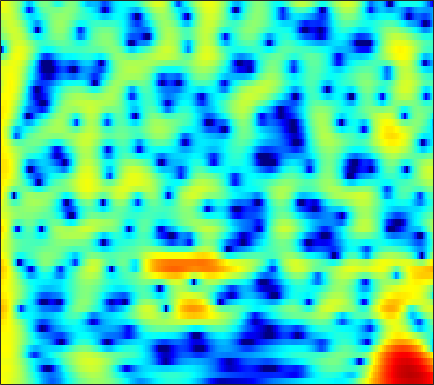

Data behind this chart, as committed beside it:
5.1768, 4.9645, 4.6563, 4.3119, 4.0303, 3.6133, 3.1444, 2.7543, 2.1812, 1.5418, 0.83287, 0.25324, -0.58773, -1.5202, -2.2867, -3.3988, -4.6122, -5.5771, -6.894, -8.2412, -9.5528, -10.457, -11.435, -11.962
4.671, 4.697, 4.633, 4.459, 4.26, 3.904, 3.446, 3.035, 2.401, 1.668, 0.835, 0.1452, -0.8602, -1.955, -2.828, -4.049, -5.318, -6.284, -7.557, -8.768, -9.845, -10.51, -11.12, -11.34
4.914, 4.944, 4.881, 4.7, 4.486, 4.092, 3.579, 3.117, 2.399, 1.568, 0.6198, -0.1731, -1.348, -2.667, -3.759, -5.382, -7.238, -8.831, -11.34, -14.59, -19.28, -24.75, -26.16, -18.95
4.528, 4.62, 4.613, 4.463, 4.247, 3.822, 3.241, 2.709, 1.883, 0.9346, -0.1191, -0.9654, -2.144, -3.338, -4.216, -5.32, -6.331, -6.998, -7.745, -8.287, -8.572, -8.589, -8.329, -7.758
4.697, 4.93, 5.03, 4.905, 4.662, 4.135, 3.363, 2.622, 1.405, -0.09629, -1.927, -3.546, -6.091, -9.133, -11.64, -14.24, -13.96, -12.52, -10.55, -8.957, -7.711, -6.934, -6.035, -5.233
5.046, 5.211, 5.248, 5.081, 4.826, 4.31, 3.58, 2.886, 1.762, 0.4085, -1.172, -2.487, -4.369, -6.242, -7.446, -8.457, -8.692, -8.507, -8.074, -7.627, -7.272, -7.078, -6.926, -6.869
4.861, 4.999, 5.025, 4.871, 4.648, 4.212, 3.624, 3.086, 2.254, 1.304, 0.2657, -0.5497, -1.653, -2.725, -3.49, -4.455, -5.329, -5.934, -6.665, -7.337, -8.035, -8.618, -9.553, -10.76
5.035, 5.139, 5.139, 4.968, 4.728, 4.269, 3.668, 3.127, 2.296, 1.346, 0.2867, -0.5751, -1.805, -3.109, -4.132, -5.51, -6.871, -7.84, -8.969, -9.887, -10.57, -10.96, -11.4, -11.81
5.61, 5.605, 5.467, 5.18, 4.859, 4.292, 3.576, 2.948, 1.995, 0.9104, -0.3147, -1.335, -2.855, -4.594, -6.075, -8.368, -11.23, -13.92, -18.57, -22.43, -19.87, -17.12, -14.39, -12.48
6.152, 6.055, 5.731, 5.212, 4.704, 3.885, 2.918, 2.116, 0.9697, -0.2179, -1.428, -2.342, -3.614, -4.978, -6.09, -7.712, -9.507, -10.85, -12.39, -13.18, -13.01, -12.37, -11.17, -9.941
7.16, 6.978, 6.406, 5.477, 4.553, 3.013, 1.146, -0.4264, -2.541, -4.258, -5.167, -5.386, -5.449, -5.586, -5.787, -6.205, -6.713, -7.117, -7.693, -8.221, -8.481, -8.455, -8.205, -7.949
8.109, 7.854, 7.157, 5.997, 4.791, 2.671, -0.1868, -3.022, -8.294, -14.7, -12.03, -9.165, -7.107, -6.233, -6.169, -6.611, -7.44, -8.255, -9.495, -10.51, -10.99, -11.16, -11.34, -11.71
7.301, 7.066, 6.523, 5.702, 4.9, 3.606, 2.126, 0.9617, -0.5488, -1.846, -2.873, -3.528, -4.362, -5.354, -6.307, -8.045, -10.49, -12.95, -17.62, -28.08, -26.89, -20.73, -17.51, -16.18
6.286, 6.116, 5.721, 5.165, 4.645, 3.825, 2.886, 2.143, 1.124, 0.06467, -1.014, -1.838, -2.977, -4.198, -5.166, -6.579, -8.154, -9.349, -10.87, -11.97, -12.39, -12.46, -12.26, -11.66
5.788, 5.635, 5.28, 4.777, 4.314, 3.6, 2.781, 2.115, 1.168, 0.1841, -0.8062, -1.56, -2.549, -3.525, -4.211, -5.067, -5.873, -6.436, -7.028, -7.45, -7.846, -8.062, -8.073, -8.043
6.046, 5.837, 5.418, 4.826, 4.286, 3.454, 2.506, 1.724, 0.6197, -0.519, -1.664, -2.491, -3.482, -4.319, -4.82, -5.29, -5.552, -5.676, -5.806, -5.94, -6.049, -6.107, -6.243, -6.504
6.953, 6.665, 6.098, 5.311, 4.573, 3.414, 2.1, 1.026, -0.5188, -2.172, -3.974, -5.388, -7.297, -8.821, -9.291, -8.767, -7.536, -6.568, -5.571, -4.951, -4.64, -4.673, -5.158, -5.898
7.594, 7.28, 6.522, 5.38, 4.266, 2.434, 0.3237, -1.338, -3.468, -5.295, -6.919, -8.396, -11.31, -15.79, -17.8, -12.46, -8.092, -5.915, -3.921, -2.677, -2.153, -2.194, -2.689, -3.627
6.83, 6.499, 5.583, 4.117, 2.615, -0.09616, -4.009, -8.347, -20.18, -17.49, -10.51, -8.321, -6.704, -5.626, -4.888, -3.844, -2.667, -1.825, -0.8868, -0.1813, 0.1799, 0.2756, 0.1343, -0.4002
5.201, 4.819, 4.002, 2.851, 1.793, 0.1355, -1.693, -3.003, -4.361, -4.905, -4.701, -4.29, -3.609, -2.961, -2.469, -1.845, -1.275, -0.8657, -0.3925, -0.04894, 0.1991, 0.316, 0.3242, 0.1391
4.397, 3.958, 3.256, 2.42, 1.725, 0.7811, -0.1408, -0.7744, -1.46, -1.932, -2.211, -2.292, -2.268, -2.158, -2.04, -1.83, -1.611, -1.448, -1.206, -0.9894, -0.7722, -0.6482, -0.5078, -0.3636
4.628, 4.102, 3.309, 2.412, 1.694, 0.7473, -0.1337, -0.7138, -1.319, -1.749, -2.007, -2.122, -2.23, -2.301, -2.365, -2.468, -2.542, -2.573, -2.536, -2.345, -2.026, -1.735, -1.302, -0.8257
5.708, 5.051, 3.939, 2.585, 1.417, -0.2949, -1.961, -2.952, -3.634, -3.564, -3.117, -2.783, -2.538, -2.56, -2.803, -3.422, -4.287, -4.993, -5.708, -5.629, -4.708, -3.693, -2.287, -1.149
6.78, 6.104, 4.829, 3.051, 1.277, -1.991, -7.208, -14.86, -17.73, -8.083, -4.453, -2.99, -1.956, -1.798, -2.151, -3.318, -5.574, -8.374, -15.88, -20.41, -9.708, -5.993, -2.917, -0.9822
5.614, 5.22, 4.411, 3.258, 2.219, 0.6384, -0.9335, -1.848, -2.383, -2.114, -1.508, -1.084, -0.7102, -0.6897, -0.8917, -1.449, -2.293, -2.968, -3.67, -3.792, -3.301, -2.651, -1.902, -1.227
3.982, 3.808, 3.389, 2.804, 2.306, 1.638, 1.034, 0.6768, 0.3491, 0.1885, 0.1567, 0.1785, 0.1631, 0.1239, 0.02016, -0.1825, -0.4387, -0.6533, -0.911, -1.148, -1.331, -1.467, -1.719, -2.091
3.595, 3.304, 2.76, 2.131, 1.635, 1.049, 0.6081, 0.4026, 0.3002, 0.3399, 0.4617, 0.5662, 0.6911, 0.7648, 0.7783, 0.7295, 0.622, 0.4897, 0.2512, -0.05004, -0.4332, -0.8211, -1.384, -2.236
4.352, 3.634, 2.402, 0.904, -0.2978, -1.732, -2.465, -2.387, -1.688, -0.7706, 0.04698, 0.5282, 1.029, 1.319, 1.455, 1.525, 1.487, 1.417, 1.254, 1.028, 0.6853, 0.3596, -0.2545, -1.043
5.57, 4.524, 2.594, -0.2071, -3.247, -10.27, -25.53, -10.7, -4.936, -2.103, -0.4943, 0.2334, 0.7791, 1.01, 1.025, 0.9488, 0.8131, 0.7369, 0.6845, 0.6793, 0.6722, 0.6699, 0.4652, 0.2427
5.984, 5.27, 4.029, 2.477, 1.217, -0.3506, -1.326, -1.529, -1.323, -0.9928, -0.8627, -0.9215, -1.311, -1.954, -2.616, -3.598, -4.48, -4.897, -4.86, -4.223, -3.243, -2.516, -1.675, -1.093
5.898, 5.651, 5.118, 4.38, 3.744, 2.835, 1.913, 1.221, 0.2863, -0.7247, -1.856, -2.829, -4.29, -6.115, -7.75, -10.73, -15.42, -21.87, -20.49, -13.02, -8.928, -6.997, -5.01, -3.754
5.992, 6.033, 5.816, 5.346, 4.824, 3.937, 2.826, 1.85, 0.3309, -1.45, -3.475, -5.143, -7.365, -9.435, -10.68, -12.07, -13.05, -13.37, -12.75, -11.09, -9.179, -7.864, -6.56, -5.558
6.329, 6.439, 6.306, 5.892, 5.382, 4.457, 3.216, 2.069, 0.19, -2.171, -5.24, -8.215, -13.74, -21.76, -20.47, -15.13, -12.24, -10.84, -9.51, -8.534, -7.837, -7.422, -7.133, -7.085
6.304, 6.338, 6.163, 5.733, 5.25, 4.384, 3.266, 2.249, 0.647, -1.272, -3.51, -5.426, -7.96, -9.858, -10.23, -9.698, -8.747, -8.134, -7.577, -7.298, -7.398, -7.72, -8.352, -9.321
5.956, 5.87, 5.585, 5.103, 4.638, 3.877, 2.986, 2.239, 1.162, 0.0233, -1.126, -1.951, -2.962, -3.756, -4.2, -4.599, -4.875, -5.097, -5.478, -6.076, -6.938, -7.887, -9.547, -11.97
5.783, 5.528, 5.017, 4.355, 3.777, 2.957, 2.125, 1.535, 0.8121, 0.1942, -0.3413, -0.668, -1.065, -1.4, -1.642, -1.943, -2.287, -2.591, -3.119, -3.868, -4.886, -5.83, -7.617, -9.865
5.757, 5.227, 4.28, 3.096, 2.073, 0.658, -0.6217, -1.325, -1.787, -1.782, -1.508, -1.269, -0.9419, -0.7028, -0.5718, -0.4899, -0.5059, -0.582, -0.7957, -1.139, -1.655, -2.108, -2.849, -3.594
5.456, 4.657, 3.205, 1.186, -0.7812, -4.276, -9.088, -12.56, -10.92, -7.325, -4.889, -3.664, -2.481, -1.641, -1.146, -0.6382, -0.2421, -0.02212, 0.192, 0.3312, 0.3943, 0.3471, 0.3232, 0.2001
5.172, 4.442, 3.076, 1.204, -0.5628, -3.418, -6.521, -8.23, -8.454, -7.346, -6.21, -5.486, -4.75, -4.04, -3.526, -2.774, -2.039, -1.512, -0.8628, -0.3046, 0.1977, 0.5227, 0.8818, 1.172
5.506, 5.087, 4.221, 3.03, 1.967, 0.3764, -1.291, -2.518, -4.072, -5.564, -7.127, -8.208, -9.33, -9.286, -8.6, -7.147, -5.708, -4.718, -3.559, -2.572, -1.691, -1.034, -0.3198, 0.3892
5.946, 5.779, 5.266, 4.446, 3.654, 2.356, 0.7754, -0.6107, -2.794, -5.518, -9.147, -13.07, -22.93, -23.29, -16.35, -12.3, -10.06, -8.951, -7.827, -6.722, -5.615, -4.663, -3.362, -2.054
5.936, 5.894, 5.597, 5.027, 4.398, 3.319, 1.954, 0.725, -1.187, -3.401, -5.834, -7.698, -9.919, -11.32, -11.89, -12.41, -12.94, -13.62, -14.71, -15.35, -14.03, -11.95, -8.81, -6.236
5.474, 5.566, 5.489, 5.161, 4.734, 3.923, 2.836, 1.844, 0.2822, -1.5, -3.446, -5.03, -7.119, -9.222, -10.84, -12.88, -15.09, -16.94, -20.1, -24.58, -22.31, -17.47, -12.58, -9.035
4.496, 4.91, 5.225, 5.235, 5.057, 4.535, 3.695, 2.866, 1.498, -0.1928, -2.19, -3.897, -6.485, -9.449, -11.95, -15.44, -18.33, -19.16, -18.59, -17.25, -15.31, -13.62, -11.11, -8.9
3.007, 4.002, 4.879, 5.311, 5.367, 5.119, 4.515, 3.832, 2.629, 1.074, -0.8766, -2.598, -5.314, -8.694, -11.77, -17.07, -23.8, -23.79, -19.27, -15.97, -13.72, -12.31, -10.71, -9.077
2.573, 3.649, 4.64, 5.194, 5.341, 5.235, 4.795, 4.251, 3.241, 1.926, 0.2958, -1.115, -3.253, -5.628, -7.469, -9.847, -11.82, -12.84, -13.57, -13.85, -13.6, -13.41, -12.73, -11.63
3.51, 4.064, 4.628, 4.965, 5.065, 4.972, 4.621, 4.186, 3.372, 2.289, 0.9559, -0.204, -1.97, -3.922, -5.46, -7.635, -9.858, -11.5, -13.7, -15.98, -18.17, -19.36, -19.73, -18.65
3.858, 4.114, 4.415, 4.635, 4.725, 4.7, 4.479, 4.17, 3.555, 2.688, 1.565, 0.5343, -1.059, -2.931, -4.543, -6.948, -9.706, -12.05, -15.61, -19.71, -24.54, -29.6, -37.68, -27.52
2.803, 3.017, 3.411, 3.857, 4.151, 4.43, 4.52, 4.435, 4.104, 3.503, 2.624, 1.766, 0.3746, -1.332, -2.86, -5.269, -8.161, -10.76, -14.98, -20.75, -30.18, -34.62, -26.02, -21.14
-1.532, -0.9878, 0.347, 1.812, 2.765, 3.758, 4.408, 4.659, 4.703, 4.434, 3.851, 3.229, 2.155, 0.8048, -0.3983, -2.241, -4.366, -6.165, -8.762, -11.36, -13.41, -14.21, -13.59, -12.05
-28.34, -11.47, -4.696, -1.043, 0.7933, 2.494, 3.566, 4.057, 4.349, 4.29, 3.925, 3.482, 2.682, 1.683, 0.8372, -0.3698, -1.624, -2.562, -3.724, -4.635, -5.301, -5.539, -5.475, -5.124
-4.555, -3.736, -2.037, -0.2713, 0.8785, 2.077, 2.88, 3.24, 3.421, 3.281, 2.876, 2.409, 1.613, 0.6828, -0.0456, -1.014, -1.868, -2.373, -2.842, -3.07, -3.08, -2.915, -2.637, -2.294
-0.8315, -0.1567, 0.7496, 1.586, 2.135, 2.689, 3.014, 3.077, 2.923, 2.492, 1.782, 1.069, -0.1032, -1.493, -2.634, -4.136, -5.302, -5.688, -5.46, -4.678, -3.636, -2.897, -2.011, -1.26
0.5238, 1.294, 2.113, 2.718, 3.021, 3.226, 3.189, 2.998, 2.517, 1.774, 0.7303, -0.2579, -1.897, -4.042, -6.168, -10.15, -16.96, -21.22, -13.18, -8.224, -5.225, -3.658, -2.041, -0.8637
1.227, 1.951, 2.638, 3.044, 3.164, 3.098, 2.767, 2.361, 1.6, 0.6054, -0.5959, -1.617, -3.129, -4.803, -6.168, -8.039, -9.48, -9.656, -8.385, -6.374, -4.367, -3.065, -1.675, -0.6222
2.379, 2.83, 3.191, 3.277, 3.177, 2.813, 2.188, 1.536, 0.4269, -0.9576, -2.528, -3.752, -5.26, -6.305, -6.65, -6.588, -6.108, -5.568, -4.638, -3.593, -2.567, -1.847, -1.021, -0.3709
3.971, 4.051, 3.99, 3.732, 3.415, 2.805, 1.962, 1.127, -0.3031, -2.236, -4.886, -7.572, -12.44, -15.66, -12.78, -8.733, -6.027, -4.562, -3.12, -2.047, -1.321, -0.9433, -0.6215, -0.4649
5.046, 4.715, 4.17, 3.571, 3.096, 2.452, 1.744, 1.13, 0.08905, -1.298, -3.165, -4.888, -7.27, -8.278, -7.389, -5.292, -3.367, -2.238, -1.145, -0.5194, -0.2504, -0.3145, -0.7569, -1.574
